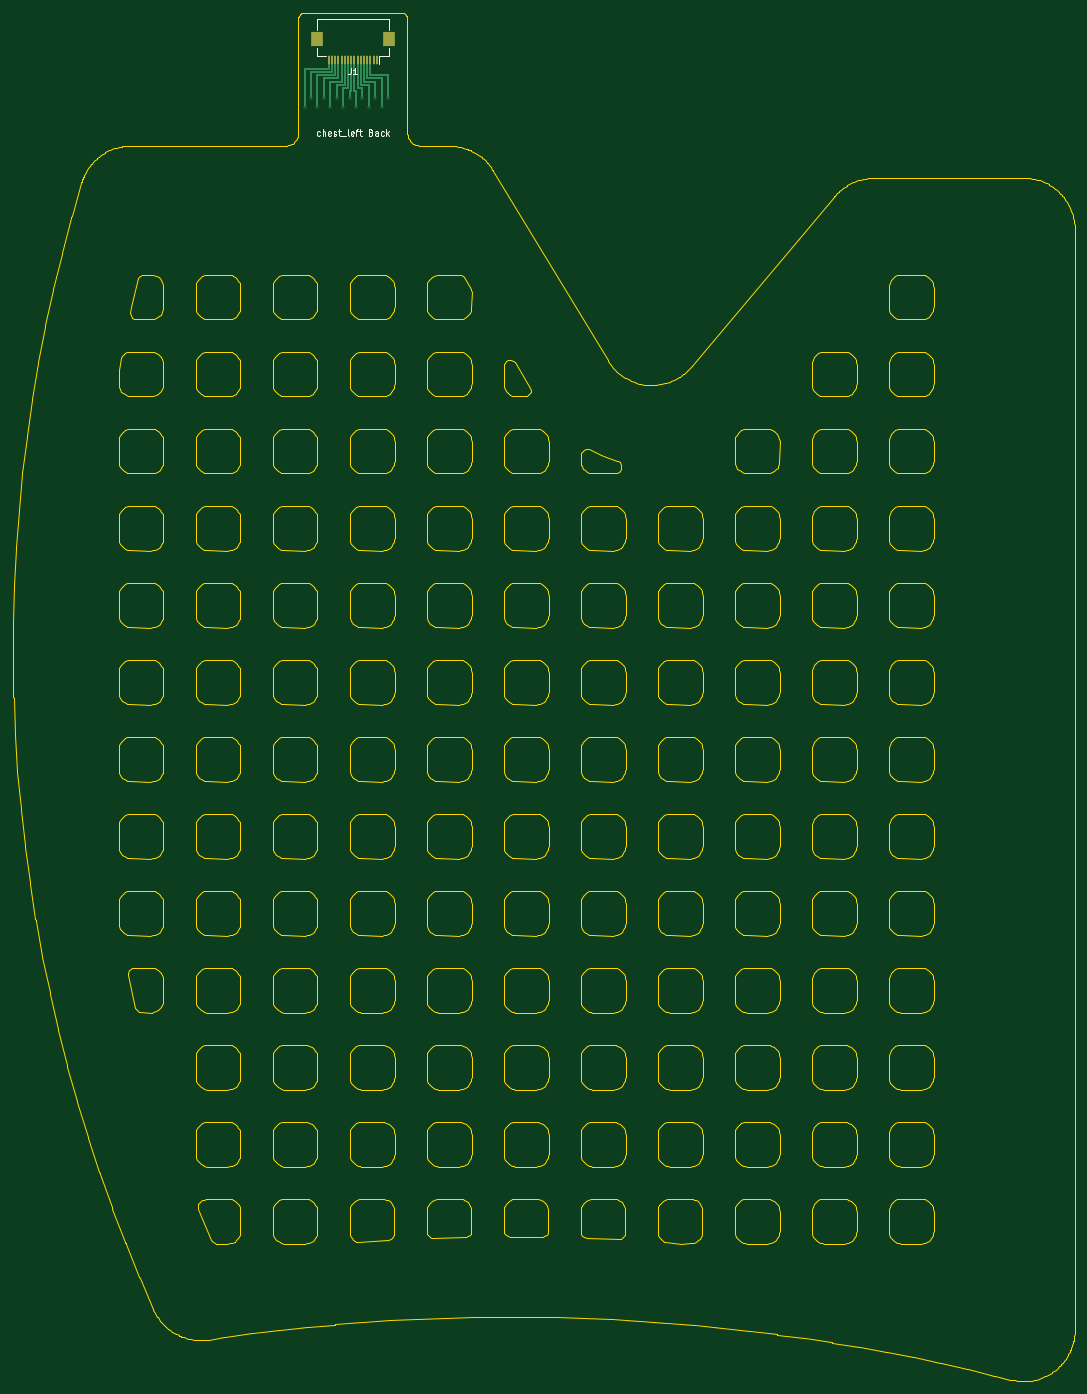
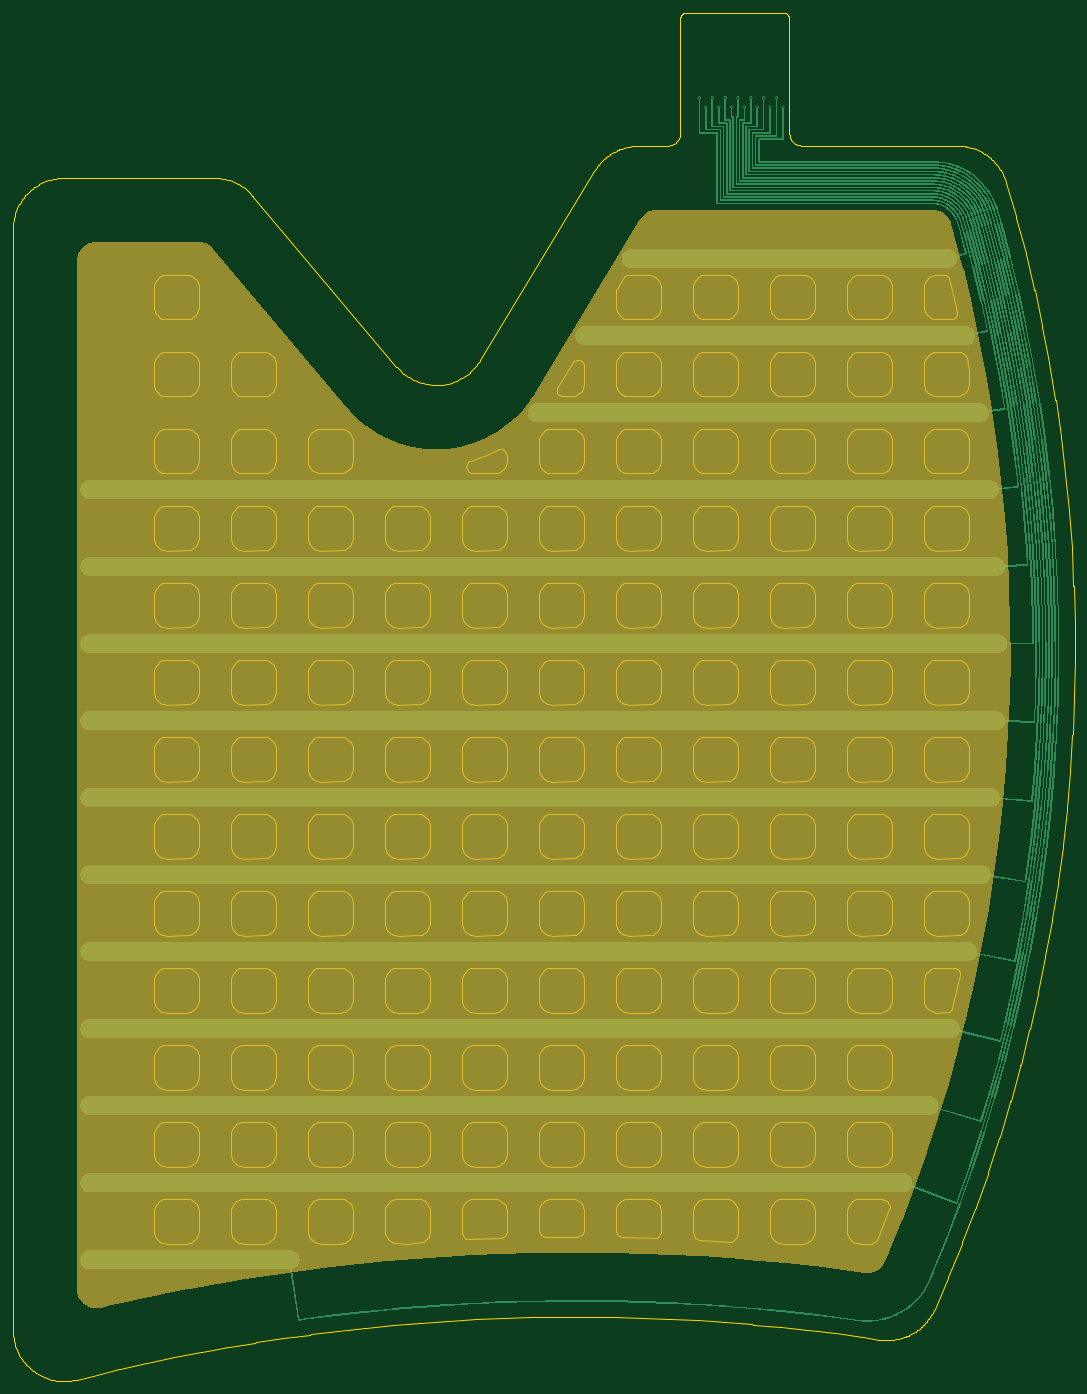
Circuit board: 11 layer files. Board 165.5 x 213.3 mm.
- bottom_copper: chest_left_Back-B_Cu.gbr (227521 bytes)
- bottom_mask: chest_left_Back-B_Mask.gbr (10339 bytes)
- paste: chest_left_Back-B_Paste.gbr (460 bytes)
- bottom_silk: chest_left_Back-B_Silkscreen.gbr (461 bytes)
- outline: chest_left_Back-Edge_Cuts.gbr (137670 bytes)
- top_copper: chest_left_Back-F_Cu.gbr (3505 bytes)
- top_mask: chest_left_Back-F_Mask.gbr (963 bytes)
- paste: chest_left_Back-F_Paste.gbr (958 bytes)
- top_silk: chest_left_Back-F_Silkscreen.gbr (7229 bytes)
- drill: chest_left_Back-NPTH.drl (264 bytes)
- drill: chest_left_Back-PTH.drl (524 bytes)

=== bottom_copper: chest_left_Back-B_Cu.gbr (227521 bytes, source omitted) ===
=== bottom_mask: chest_left_Back-B_Mask.gbr (10339 bytes, source omitted) ===
=== paste: chest_left_Back-B_Paste.gbr ===
%TF.GenerationSoftware,KiCad,Pcbnew,10.0.5*%
%TF.CreationDate,2026-10-17T17:50:45+01:00*%
%TF.ProjectId,chest_left_Back,63686573-745f-46c6-9566-745f4261636b,rev?*%
%TF.SameCoordinates,Original*%
%TF.FileFunction,Paste,Bot*%
%TF.FilePolarity,Positive*%
%FSLAX46Y46*%
G04 Gerber Fmt 4.6, Leading zero omitted, Abs format (unit mm)*
G04 Created by KiCad (PCBNEW 10.0.5) date 2026-10-17 17:50:45*
%MOMM*%
%LPD*%
G01*
G04 APERTURE LIST*
G04 APERTURE END LIST*
M02*

=== bottom_silk: chest_left_Back-B_Silkscreen.gbr ===
%TF.GenerationSoftware,KiCad,Pcbnew,10.0.5*%
%TF.CreationDate,2026-10-17T17:50:45+01:00*%
%TF.ProjectId,chest_left_Back,63686573-745f-46c6-9566-745f4261636b,rev?*%
%TF.SameCoordinates,Original*%
%TF.FileFunction,Legend,Bot*%
%TF.FilePolarity,Positive*%
%FSLAX46Y46*%
G04 Gerber Fmt 4.6, Leading zero omitted, Abs format (unit mm)*
G04 Created by KiCad (PCBNEW 10.0.5) date 2026-10-17 17:50:45*
%MOMM*%
%LPD*%
G01*
G04 APERTURE LIST*
G04 APERTURE END LIST*
M02*

=== outline: chest_left_Back-Edge_Cuts.gbr (137670 bytes, source omitted) ===
=== top_copper: chest_left_Back-F_Cu.gbr ===
%TF.GenerationSoftware,KiCad,Pcbnew,10.0.5*%
%TF.CreationDate,2026-10-17T17:50:45+01:00*%
%TF.ProjectId,chest_left_Back,63686573-745f-46c6-9566-745f4261636b,rev?*%
%TF.SameCoordinates,Original*%
%TF.FileFunction,Copper,L1,Top*%
%TF.FilePolarity,Positive*%
%FSLAX46Y46*%
G04 Gerber Fmt 4.6, Leading zero omitted, Abs format (unit mm)*
G04 Created by KiCad (PCBNEW 10.0.5) date 2026-10-17 17:50:45*
%MOMM*%
%LPD*%
G01*
G04 APERTURE LIST*
%TA.AperFunction,SMDPad,CuDef*%
%ADD10R,0.300000X1.300000*%
%TD*%
%TA.AperFunction,SMDPad,CuDef*%
%ADD11R,1.800000X2.200000*%
%TD*%
%TA.AperFunction,ViaPad*%
%ADD12C,0.450000*%
%TD*%
%TA.AperFunction,Conductor*%
%ADD13C,0.250000*%
%TD*%
G04 APERTURE END LIST*
D10*
X66726013Y-17350000D03*
X66226013Y-17350000D03*
X65726013Y-17350000D03*
X65226013Y-17350000D03*
X64726013Y-17350000D03*
X64226013Y-17350000D03*
X63726013Y-17350000D03*
X63226013Y-17350000D03*
X62726013Y-17350000D03*
X62226013Y-17350000D03*
X61726013Y-17350000D03*
X61226013Y-17350000D03*
X60726013Y-17350000D03*
X60226013Y-17350000D03*
X59726013Y-17350000D03*
X59226013Y-17350000D03*
D11*
X68626013Y-14100000D03*
X57326013Y-14100000D03*
D12*
X55476013Y-24750000D03*
X56476013Y-23250000D03*
X57476013Y-24750000D03*
X58476013Y-23250000D03*
X59476013Y-24750000D03*
X60476013Y-23250000D03*
X61476013Y-24750000D03*
X62476013Y-23250000D03*
X63476013Y-24750000D03*
X64476013Y-23250000D03*
X65476013Y-24750000D03*
X66476013Y-23250000D03*
X67476013Y-24750000D03*
X68476013Y-23250000D03*
D13*
X59226013Y-18750000D02*
X59226013Y-17349999D01*
X55476013Y-18750000D02*
X59226013Y-18750000D01*
X55476013Y-24750000D02*
X55476013Y-18750000D01*
X56476013Y-19250000D02*
X59726013Y-19250000D01*
X59726013Y-19250000D02*
X59726013Y-17349999D01*
X56476013Y-23250000D02*
X56476013Y-19250000D01*
X57476013Y-19750000D02*
X60226013Y-19750000D01*
X57476013Y-24750000D02*
X57476013Y-19750000D01*
X60226013Y-19750000D02*
X60226013Y-17349999D01*
X58476013Y-23250000D02*
X58476013Y-20250000D01*
X58476013Y-20250000D02*
X60726013Y-20250000D01*
X60726013Y-20250000D02*
X60726013Y-17349999D01*
X61226013Y-20750000D02*
X61226013Y-17349999D01*
X59476013Y-24750000D02*
X59476013Y-20750000D01*
X59476013Y-20750000D02*
X61226013Y-20750000D01*
X61726013Y-21250000D02*
X61726013Y-17349999D01*
X60476013Y-21250000D02*
X61726013Y-21250000D01*
X60476013Y-23250000D02*
X60476013Y-21250000D01*
X62226013Y-21750000D02*
X62226013Y-17349999D01*
X61476013Y-21750000D02*
X62226013Y-21750000D01*
X61476013Y-24750000D02*
X61476013Y-21750000D01*
X62476013Y-23250000D02*
X62476013Y-22250000D01*
X62476013Y-22250000D02*
X62726013Y-22250000D01*
X62726013Y-22250000D02*
X62726013Y-17349999D01*
X63226013Y-22250000D02*
X63226013Y-17349999D01*
X63476013Y-22250000D02*
X63226013Y-22250000D01*
X63476013Y-24750000D02*
X63476013Y-22250000D01*
X64476013Y-23250000D02*
X64476013Y-21750000D01*
X64476013Y-21750000D02*
X63726013Y-21750000D01*
X63726013Y-21750000D02*
X63726013Y-17349999D01*
X64226013Y-21250000D02*
X64226013Y-17349999D01*
X65476013Y-24750000D02*
X65476013Y-21250000D01*
X65476013Y-21250000D02*
X64226013Y-21250000D01*
X66476013Y-23250000D02*
X66476013Y-20750000D01*
X66476013Y-20750000D02*
X64726013Y-20750000D01*
X64726013Y-20750000D02*
X64726013Y-17349999D01*
X67476013Y-24750000D02*
X67476013Y-20250000D01*
X67476013Y-20250000D02*
X65226013Y-20250000D01*
X65226013Y-20250000D02*
X65226013Y-17349999D01*
X65726013Y-19750000D02*
X65726013Y-17349999D01*
X68476013Y-23250000D02*
X68476013Y-19750000D01*
X68476013Y-19750000D02*
X65726013Y-19750000D01*
M02*

=== top_mask: chest_left_Back-F_Mask.gbr ===
%TF.GenerationSoftware,KiCad,Pcbnew,10.0.5*%
%TF.CreationDate,2026-10-17T17:50:45+01:00*%
%TF.ProjectId,chest_left_Back,63686573-745f-46c6-9566-745f4261636b,rev?*%
%TF.SameCoordinates,Original*%
%TF.FileFunction,Soldermask,Top*%
%TF.FilePolarity,Negative*%
%FSLAX46Y46*%
G04 Gerber Fmt 4.6, Leading zero omitted, Abs format (unit mm)*
G04 Created by KiCad (PCBNEW 10.0.5) date 2026-10-17 17:50:45*
%MOMM*%
%LPD*%
G01*
G04 APERTURE LIST*
%ADD10R,0.300000X1.300000*%
%ADD11R,1.800000X2.200000*%
G04 APERTURE END LIST*
D10*
X66726013Y-17350000D03*
X66226013Y-17350000D03*
X65726013Y-17350000D03*
X65226013Y-17350000D03*
X64726013Y-17350000D03*
X64226013Y-17350000D03*
X63726013Y-17350000D03*
X63226013Y-17350000D03*
X62726013Y-17350000D03*
X62226013Y-17350000D03*
X61726013Y-17350000D03*
X61226013Y-17350000D03*
X60726013Y-17350000D03*
X60226013Y-17350000D03*
X59726013Y-17350000D03*
X59226013Y-17350000D03*
D11*
X68626013Y-14100000D03*
X57326013Y-14100000D03*
M02*

=== paste: chest_left_Back-F_Paste.gbr ===
%TF.GenerationSoftware,KiCad,Pcbnew,10.0.5*%
%TF.CreationDate,2026-10-17T17:50:45+01:00*%
%TF.ProjectId,chest_left_Back,63686573-745f-46c6-9566-745f4261636b,rev?*%
%TF.SameCoordinates,Original*%
%TF.FileFunction,Paste,Top*%
%TF.FilePolarity,Positive*%
%FSLAX46Y46*%
G04 Gerber Fmt 4.6, Leading zero omitted, Abs format (unit mm)*
G04 Created by KiCad (PCBNEW 10.0.5) date 2026-10-17 17:50:45*
%MOMM*%
%LPD*%
G01*
G04 APERTURE LIST*
%ADD10R,0.300000X1.300000*%
%ADD11R,1.800000X2.200000*%
G04 APERTURE END LIST*
D10*
X66726013Y-17350000D03*
X66226013Y-17350000D03*
X65726013Y-17350000D03*
X65226013Y-17350000D03*
X64726013Y-17350000D03*
X64226013Y-17350000D03*
X63726013Y-17350000D03*
X63226013Y-17350000D03*
X62726013Y-17350000D03*
X62226013Y-17350000D03*
X61726013Y-17350000D03*
X61226013Y-17350000D03*
X60726013Y-17350000D03*
X60226013Y-17350000D03*
X59726013Y-17350000D03*
X59226013Y-17350000D03*
D11*
X68626013Y-14100000D03*
X57326013Y-14100000D03*
M02*

=== top_silk: chest_left_Back-F_Silkscreen.gbr (7229 bytes, source omitted) ===
=== drill: chest_left_Back-NPTH.drl ===
M48
; DRILL file KiCad 10.0.5 date 2026-10-17T17:50:45
; FORMAT={-:-/ absolute / metric / decimal}
; #@! TF.CreationDate,2026-10-17T17:50:45+01:00
; #@! TF.GenerationSoftware,Kicad,Pcbnew,10.0.5
; #@! TF.FileFunction,NonPlated,1,2,NPTH
FMAT,2
METRIC
%
G90
G05
M30

=== drill: chest_left_Back-PTH.drl ===
M48
; DRILL file KiCad 10.0.5 date 2026-10-17T17:50:45
; FORMAT={-:-/ absolute / metric / decimal}
; #@! TF.CreationDate,2026-10-17T17:50:45+01:00
; #@! TF.GenerationSoftware,Kicad,Pcbnew,10.0.5
; #@! TF.FileFunction,Plated,1,2,PTH
FMAT,2
METRIC
; #@! TA.AperFunction,Plated,PTH,ViaDrill
T1C0.200
%
G90
G05
T1
X55.476Y-24.75
X56.476Y-23.25
X57.476Y-24.75
X58.476Y-23.25
X59.476Y-24.75
X60.476Y-23.25
X61.476Y-24.75
X62.476Y-23.25
X63.476Y-24.75
X64.476Y-23.25
X65.476Y-24.75
X66.476Y-23.25
X67.476Y-24.75
X68.476Y-23.25
M30
